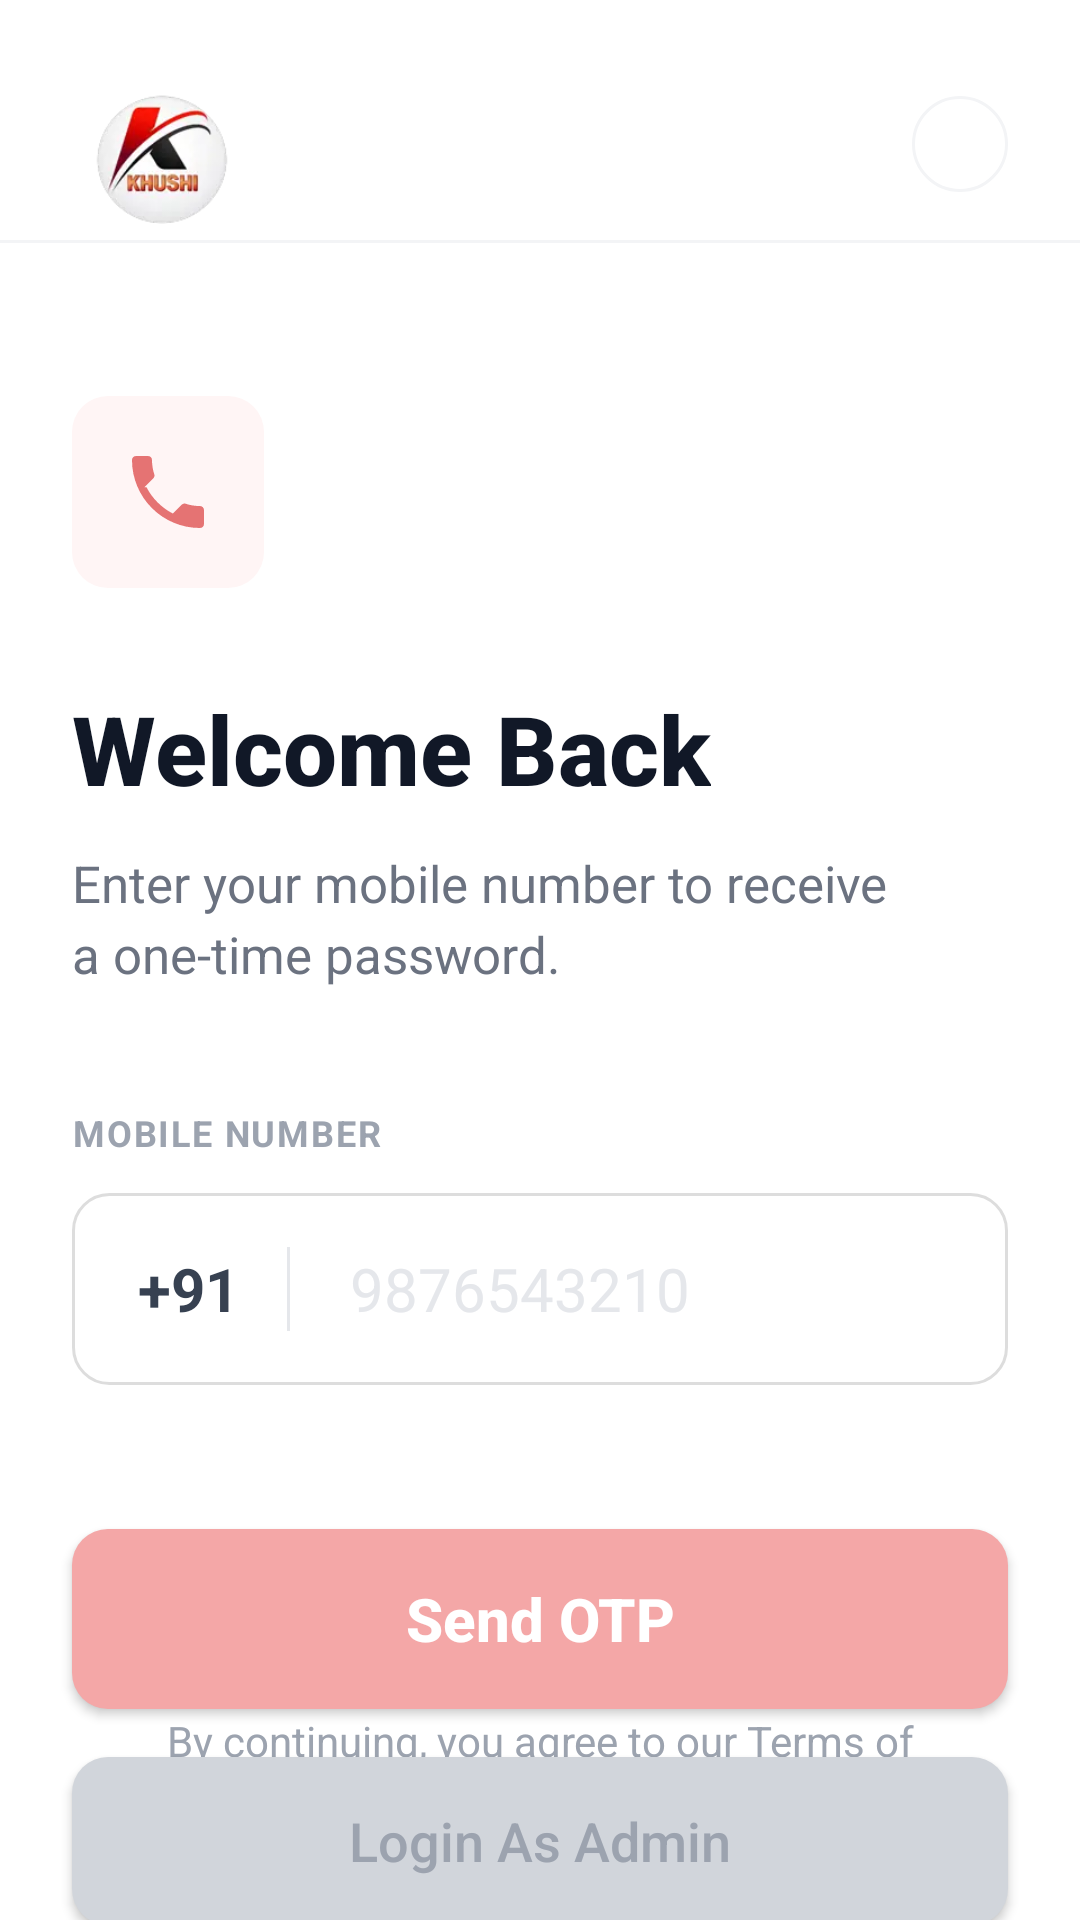

The Android layout XML behind this screen, and the referenced resources:
<!-- AndroidManifest.xml: application theme Theme.KhushiMotors -->
<!-- res/layout/fragment_login.xml -->
<?xml version="1.0" encoding="utf-8"?>
<androidx.constraintlayout.widget.ConstraintLayout xmlns:android="http://schemas.android.com/apk/res/android"
    xmlns:app="http://schemas.android.com/apk/res-auto"
    xmlns:tools="http://schemas.android.com/tools"
    android:layout_width="match_parent"
    android:layout_height="match_parent"
    android:background="#FFFFFF">

    <View
        android:id="@+id/header_line"
        android:layout_width="match_parent"
        android:layout_height="1dp"
        android:background="#F3F4F6"
        app:layout_constraintTop_toTopOf="parent"
        android:layout_marginTop="80dp"/>

    <ImageView
        android:id="@+id/iv_logo"
        android:layout_width="60dp"
        android:layout_height="60dp"
        android:layout_marginStart="24dp"
        android:layout_marginTop="24dp"
        android:src="@drawable/khusimotors"
        app:layout_constraintStart_toStartOf="parent"
        app:layout_constraintTop_toTopOf="parent" />

    <ImageView
        android:id="@+id/btn_close"
        android:layout_width="32dp"
        android:layout_height="32dp"
        android:layout_marginEnd="24dp"
        android:layout_marginTop="32dp"
        android:padding="6dp"
        android:src="@drawable/ic_close"
        android:background="@drawable/bg_circular_grey"
        app:layout_constraintEnd_toEndOf="parent"
        app:layout_constraintTop_toTopOf="parent" />

    <FrameLayout
        android:id="@+id/phone_icon_container"
        android:layout_width="64dp"
        android:layout_height="64dp"
        android:layout_marginStart="24dp"
        android:layout_marginTop="48dp"
        android:background="@drawable/bg_phone_icon"
        app:layout_constraintStart_toStartOf="parent"
        app:layout_constraintTop_toBottomOf="@id/iv_logo">

        <ImageView
            android:layout_width="32dp"
            android:layout_height="32dp"
            android:layout_gravity="center"
            android:src="@drawable/ic_phone_red" />
    </FrameLayout>

    <TextView
        android:id="@+id/tv_welcome"
        android:layout_width="wrap_content"
        android:layout_height="wrap_content"
        android:layout_marginStart="24dp"
        android:layout_marginTop="32dp"
        android:text="Welcome Back"
        android:textColor="#111827"
        android:textSize="32sp"
        android:textStyle="bold"
        android:fontFamily="sans-serif-medium"
        app:layout_constraintStart_toStartOf="parent"
        app:layout_constraintTop_toBottomOf="@id/phone_icon_container" />

    <TextView
        android:id="@+id/tv_subtitle"
        android:layout_width="0dp"
        android:layout_height="wrap_content"
        android:layout_marginStart="24dp"
        android:layout_marginTop="12dp"
        android:layout_marginEnd="60dp"
        android:text="Enter your mobile number to receive a one-time password."
        android:textColor="#6B7280"
        android:textSize="17sp"
        android:lineSpacingExtra="4dp"
        app:layout_constraintEnd_toEndOf="parent"
        app:layout_constraintStart_toStartOf="parent"
        app:layout_constraintTop_toBottomOf="@id/tv_welcome" />

    <TextView
        android:id="@+id/tv_label_mobile"
        android:layout_width="wrap_content"
        android:layout_height="wrap_content"
        android:layout_marginStart="24dp"
        android:layout_marginTop="40dp"
        android:text="MOBILE NUMBER"
        android:textColor="#9CA3AF"
        android:textSize="12sp"
        android:textStyle="bold"
        android:letterSpacing="0.05"
        app:layout_constraintStart_toStartOf="parent"
        app:layout_constraintTop_toBottomOf="@id/tv_subtitle" />

    <LinearLayout
        android:id="@+id/ll_input_container"
        android:layout_width="match_parent"
        android:layout_height="64dp"
        android:layout_marginStart="24dp"
        android:layout_marginTop="12dp"
        android:layout_marginEnd="24dp"
        android:background="@drawable/bg_input_field"
        android:orientation="horizontal"
        android:padding="2dp"
        app:layout_constraintTop_toBottomOf="@id/tv_label_mobile">

        <TextView
            android:layout_width="wrap_content"
            android:layout_height="match_parent"
            android:gravity="center"
            android:paddingStart="20dp"
            android:paddingEnd="16dp"
            android:text="+91"
            android:textColor="#374151"
            android:textSize="20sp"
            android:textStyle="bold" />

        <View
            android:layout_width="1dp"
            android:layout_height="match_parent"
            android:layout_marginTop="16dp"
            android:layout_marginBottom="16dp"
            android:background="#E5E7EB" />

        <EditText
            android:id="@+id/et_phone_number"
            android:layout_width="match_parent"
            android:layout_height="match_parent"
            android:background="@null"
            android:hint="9876543210"
            android:inputType="phone"
            android:paddingStart="20dp"
            android:textColor="#111827"
            android:textColorHint="#E5E7EB"
            android:textSize="20sp" />
    </LinearLayout>

    <androidx.appcompat.widget.AppCompatButton
        android:id="@+id/btn_send_otp"
        android:layout_width="match_parent"
        android:layout_height="60dp"
        android:layout_marginStart="24dp"
        android:layout_marginTop="48dp"
        android:layout_marginEnd="24dp"
        android:background="@drawable/bg_button_send_otp"
        android:text="Send OTP"
        android:textAllCaps="false"
        android:textColor="#FFFFFF"
        android:textSize="20sp"
        android:textStyle="bold"
        app:layout_constraintTop_toBottomOf="@id/ll_input_container"
        app:layout_constraintStart_toStartOf="parent"
        app:layout_constraintEnd_toEndOf="parent" />

    <androidx.appcompat.widget.AppCompatButton
        android:id="@+id/btn_login_admin"
        android:layout_width="match_parent"
        android:layout_height="56dp"
        android:layout_marginStart="24dp"
        android:layout_marginTop="16dp"
        android:layout_marginEnd="24dp"
        android:background="@drawable/bg_button_admin"
        android:text="Login As Admin"
        android:textAllCaps="false"
        android:textColor="#9CA3AF"
        android:textSize="18sp"
        app:layout_constraintTop_toBottomOf="@id/btn_send_otp"
        app:layout_constraintStart_toStartOf="parent"
        app:layout_constraintEnd_toEndOf="parent" />

    <TextView
        android:id="@+id/tv_footer"
        android:layout_width="0dp"
        android:layout_height="wrap_content"
        android:layout_marginBottom="32dp"
        android:gravity="center"
        android:paddingStart="40dp"
        android:paddingEnd="40dp"
        android:text="By continuing, you agree to our Terms of Service &amp; Privacy Policy"
        android:textColor="#9CA3AF"
        android:textSize="14sp"
        android:lineSpacingExtra="2dp"
        app:layout_constraintBottom_toBottomOf="parent"
        app:layout_constraintEnd_toEndOf="parent"
        app:layout_constraintStart_toStartOf="parent" />

</androidx.constraintlayout.widget.ConstraintLayout>
<!-- resources referenced by this layout -->
<resources>
  <!-- drawable bg_button_admin (drawable) -->
  <shape xmlns:android="http://schemas.android.com/apk/res/android">
      <solid android:color="#D1D5DB"/>
      <corners android:radius="12dp"/>
  </shape>
  <!-- drawable bg_button_send_otp (drawable) -->
  <shape xmlns:android="http://schemas.android.com/apk/res/android">
      <solid android:color="#F4A7A7"/>
      <corners android:radius="12dp"/>
  </shape>
  <!-- drawable bg_circular_grey (drawable) -->
  <shape xmlns:android="http://schemas.android.com/apk/res/android"
      android:shape="oval">
      <stroke android:color="#F3F4F6" android:width="1dp"/>
      <solid android:color="#FFFFFF"/>
  </shape>
  <!-- drawable bg_input_field (drawable) -->
  <shape xmlns:android="http://schemas.android.com/apk/res/android">
      <stroke android:color="#DDDDDD" android:width="1dp"/>
      <corners android:radius="12dp"/>
      <solid android:color="#FFFFFF"/>
  </shape>
  <!-- drawable bg_phone_icon (drawable) -->
  <shape xmlns:android="http://schemas.android.com/apk/res/android">
      <solid android:color="#FFF5F5"/>
      <corners android:radius="12dp"/>
  </shape>
  <!-- drawable ic_phone_red (drawable) -->
  <vector xmlns:android="http://schemas.android.com/apk/res/android"
      android:width="24dp"
      android:height="24dp"
      android:viewportWidth="24"
      android:viewportHeight="24">
      <path
          android:fillColor="#E57373"
          android:pathData="M6.62,10.79c1.44,2.82 3.76,5.14 6.59,6.59l2.2,-2.2c0.27,-0.27 0.67,-0.36 1.02,-0.24 1.12,0.37 2.33,0.57 3.57,0.57 0.55,0 1,0.45 1,1V20c0,0.55 -0.45,1 -1,1 -9.39,0 -17,-7.61 -17,-17 0,-0.55 0.45,-1 1,-1H7c0.55,0 1,0.45 1,1 0,1.25 0.2,2.45 0.57,3.57 0.11,0.35 0.03,0.75 -0.25,1.02l-2.2,2.2z" />
  </vector>
  <!-- drawable khusimotors: png bitmap (drawable, 3488 bytes) -->
  <style name="Theme.KhushiMotors" parent="Base.Theme.KhushiMotors" />
  <style name="Base.Theme.KhushiMotors" parent="Theme.Material3.DayNight.NoActionBar">
          <item name="colorPrimary">@color/brand_red</item>
          <item name="colorOnPrimary">@color/white</item>
          <item name="colorSecondary">@color/brand_navy</item>
          <item name="colorOnSecondary">@color/white</item>
          <item name="android:statusBarColor">@android:color/transparent</item>
          <item name="android:windowLightStatusBar" tools:targetApi="m">false</item>
      </style>
  <color name="brand_red">#D32F2F</color>
  <color name="white">#FFFFFFFF</color>
  <color name="brand_navy">#1A237E</color>
</resources>
